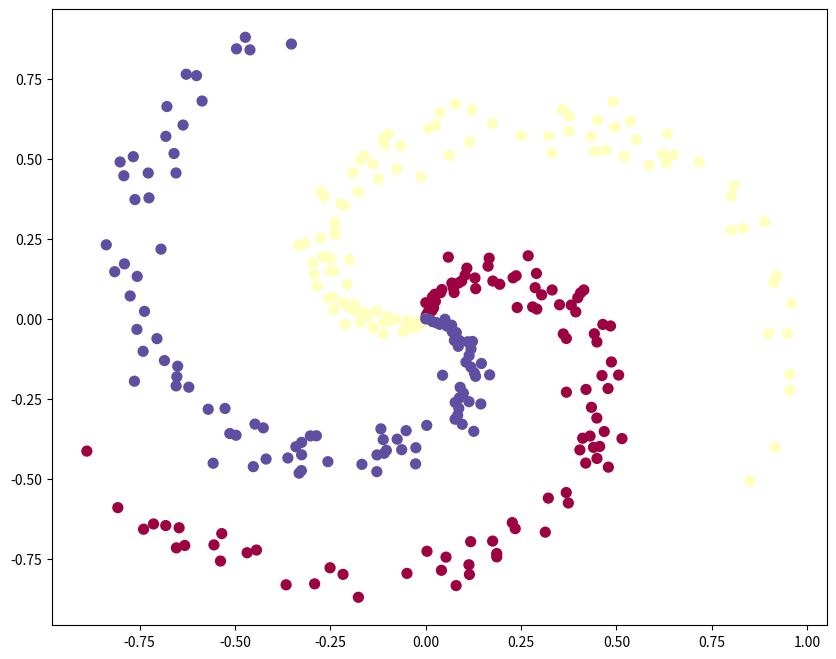

Python code for this plot:
import numpy as np
import matplotlib.pyplot as plt

plt.rcParams["figure.figsize"] = (10.0, 8.0)
plt.rcParams['image.interpolation'] = 'nearest'
plt.rcParams['image.cmap'] = 'gray'

np.random.seed(0)
N = 100
D = 2
K = 3
X = np.zeros((N*K, D))
Y = np.zeros(N*K, dtype='uint8')
for j in range(K):
    ix = range(N*j, N*(j+1))
    r = np.linspace(0.0, 1, N)
    t = np.linspace(j*4, (j+1)*4, N)+np.random.randn(N)*0.2
    X[ix] = np.c_[r*np.sin(t), r*np.cos(t)]
    Y[ix] = j
plt.scatter(X[:, 0], X[:, 1], c=Y, s=50, cmap=plt.cm.Spectral)
plt.show()

# W = 0.01*np.random.randn(D, K)
# b = np.zeros((1, K))

# step_size = le-0
# reg = le-3
# num_examples = X.shape[0]
# for i in range(1000):
#     scores = np.dot(X, W) + b
#     exp_scores = np.exp(scores)
#     probs = exp_scores/np.sum(exp_scores, axis=1, keepdims=True)
#     corect_logprobs = -np.log(probs[range(num_examples), y])

#     data_loss = np.sum(corect_logprobs)/num_examples
#     reg_loss = 0.5*reg*np.sum(W*W)
#     loss = data_loss+reg_loss

#     if i % 100 == 0:
#         print("iteration %d:loss %f" % (i, loss))
#     dscores = probs
#     dscores[range(num_examples), y] = -1
#     db = np.sum(dscores, axis=0, keepdims=True)

#     dW += reg*W

#     W += -step_size*dW
#     b += -step_size*db

#     scores = np.dot(X, W) + b
# predicted_class = np.argmax(scores, axis=1)
# print('training accuracy:%.2f' % (np.mean(predicted_class == y)))

# h = 0.02
# x_min, x_max = X[:, 0].min() - 1, X[:, 0].max()+1
# y_min, y_max = X[:, 1].min() - 1, X[:, 1].max()+1
# xx, yy = np.meshgrid(np.arange(x_min, x_max, h), np.arange(y_min, y_max, h))

# Z = np.dot(np.c_[xx.ravel(), yy.ravel()], W)+b
# Z = np.argmax(Z, axis=1)
# Z = Z.reshape(xx.shape)
# fig = plt.figure()
# plt.scatter(X[:, 0], X[:, 1], c=y, s=40, cmap=plt.Spectral)
# plt.xlim(xx.min(), xx.max())
# plt.ylim(yy.min(), yy.max())
# plt.show()
